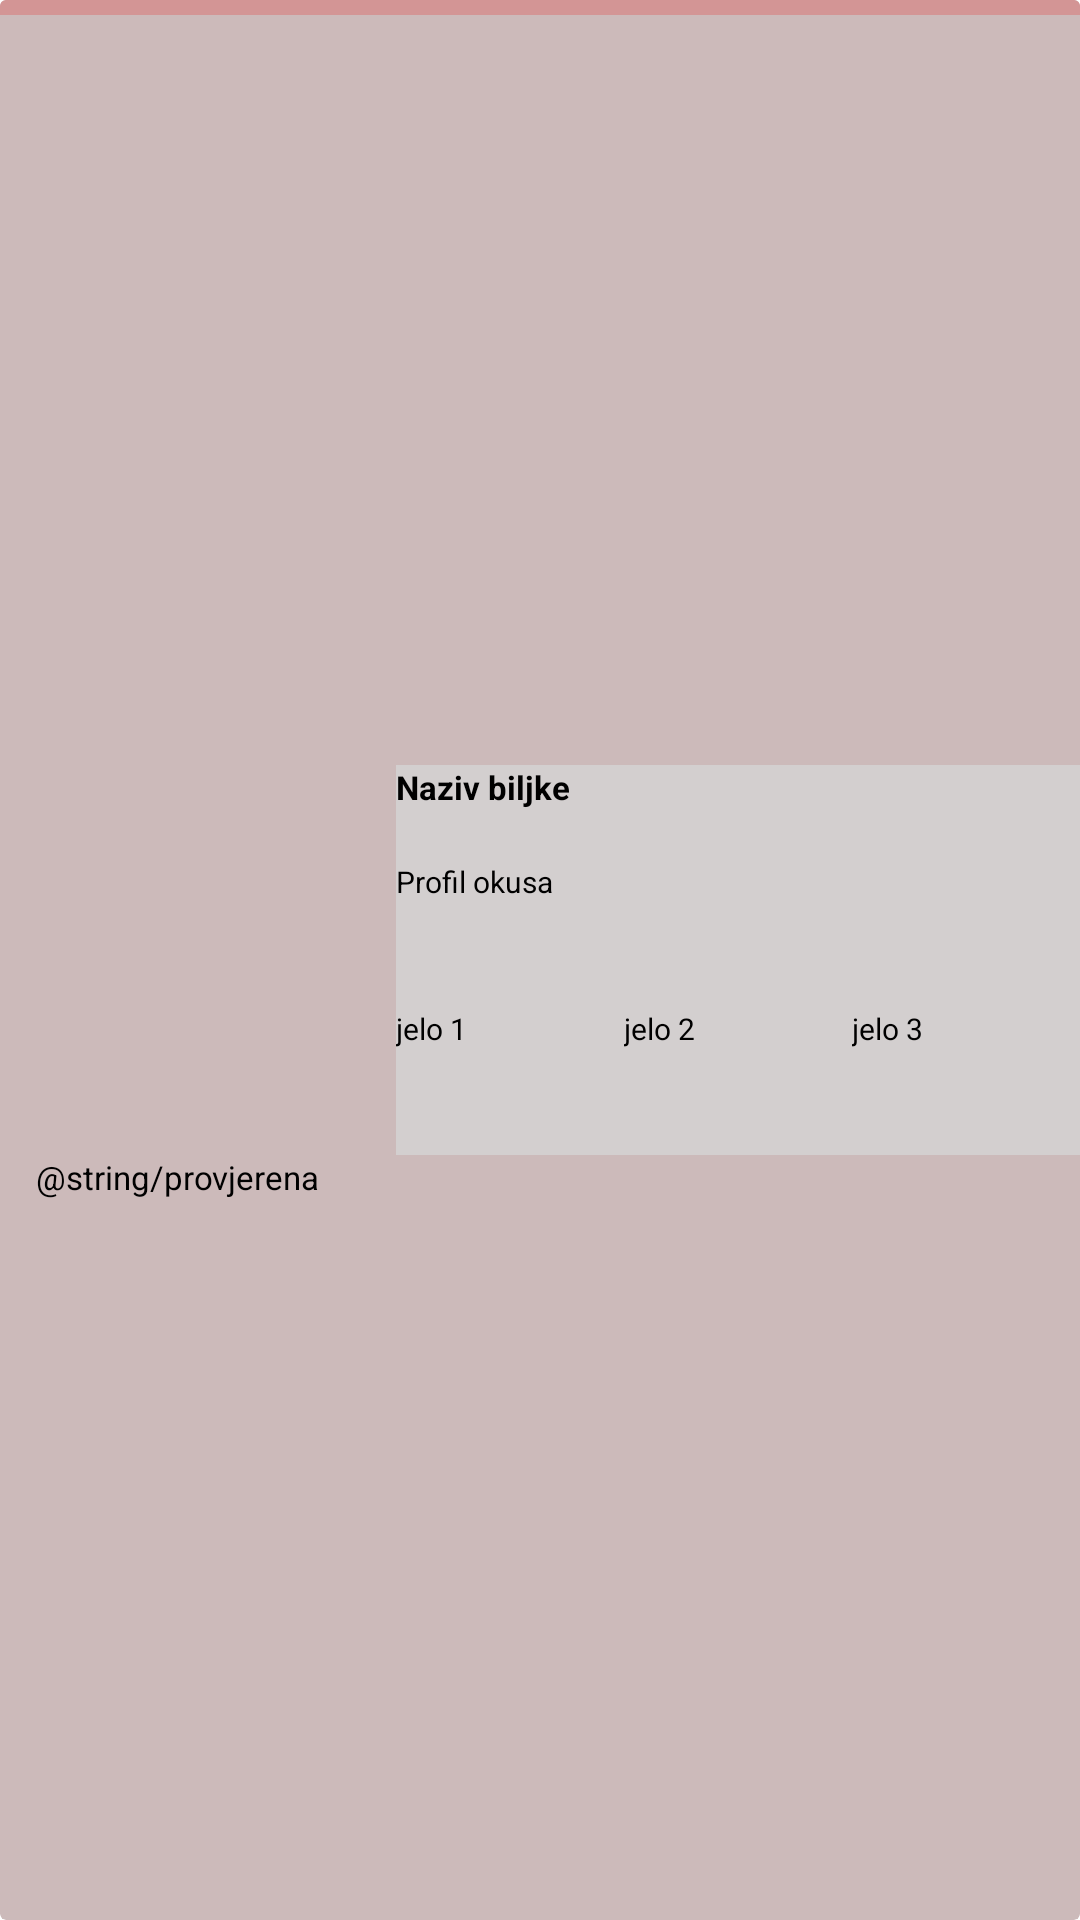

The Android layout XML behind this screen, and the referenced resources:
<!-- AndroidManifest.xml: application theme Theme.Projekat -->
<!-- res/layout/kuharski.xml -->
<?xml version="1.0" encoding="utf-8"?>
<androidx.cardview.widget.CardView xmlns:android="http://schemas.android.com/apk/res/android"
    android:layout_width="match_parent"
    android:layout_height="200dp"
    xmlns:app="http://schemas.android.com/apk/res-auto"
    app:cardBackgroundColor="#CCBABA"
    app:cardElevation="5dp">

    <androidx.constraintlayout.widget.ConstraintLayout
        android:layout_width="match_parent"
        android:layout_height="match_parent">

        <CheckBox
            android:id="@+id/checkBox"
            android:layout_width="wrap_content"
            android:layout_height="20dp"
            app:layout_constraintTop_toBottomOf="@id/slikaItem"
            app:layout_constraintStart_toStartOf="@id/slikaItem"
            android:text="@string/provjerena"
            android:textSize="11sp"
            android:textColor="@color/black"/>

        <ImageView
            android:id="@+id/slikaItem"
            android:layout_width="120dp"
            android:layout_height="130dp"
            android:contentDescription="@string/opisslike"
            android:scaleType="centerCrop"
            app:layout_constraintBottom_toBottomOf="parent"
            app:layout_constraintEnd_toEndOf="parent"
            app:layout_constraintHorizontal_bias="0.05"
            app:layout_constraintStart_toStartOf="parent"
            app:layout_constraintTop_toTopOf="parent" />

        <TextView
            android:id="@+id/nazivItem"
            android:layout_width="0dp"
            android:layout_height="32dp"
            android:background="#D3CFCF"
            android:text="@string/ime"
            android:textColor="@color/black"
            android:textSize="11sp"
            android:textStyle="bold"
            app:layout_constraintBottom_toTopOf="@id/profilOkusaItem"
            app:layout_constraintEnd_toEndOf="parent"
            app:layout_constraintStart_toEndOf="@id/slikaItem"
            app:layout_constraintTop_toTopOf="@id/slikaItem" />

        <TextView
            android:id="@+id/profilOkusaItem"
            android:layout_width="0dp"
            android:layout_height="0dp"
            android:background="#D3CFCF"
            android:text="@string/okus"
            android:textColor="@color/black"
            android:textSize="10sp"
            app:layout_constraintBottom_toTopOf="@id/jelo1Item"
            app:layout_constraintEnd_toEndOf="parent"
            app:layout_constraintStart_toEndOf="@id/slikaItem"
            app:layout_constraintTop_toBottomOf="@id/nazivItem" />

        <TextView
            android:id="@+id/jelo1Item"
            android:layout_width="0dp"
            android:layout_height="0dp"
            android:background="#D3CFCF"
            android:text="@string/jelo1"
            android:textColor="@color/black"
            android:textSize="10sp"
            app:layout_constraintBottom_toBottomOf="@id/slikaItem"
            app:layout_constraintEnd_toStartOf="@id/jelo2Item"
            app:layout_constraintStart_toEndOf="@id/slikaItem"
            app:layout_constraintTop_toBottomOf="@id/profilOkusaItem" />

        <TextView
            android:id="@+id/jelo2Item"
            android:layout_width="0dp"
            android:layout_height="0dp"
            android:background="#D3CFCF"
            android:text="@string/jelo2"
            android:textColor="@color/black"
            android:textSize="10sp"
            app:layout_constraintBottom_toBottomOf="@id/jelo1Item"
            app:layout_constraintEnd_toStartOf="@id/jelo3Item"
            app:layout_constraintStart_toEndOf="@id/jelo1Item"
            app:layout_constraintTop_toTopOf="@id/jelo1Item" />

        <TextView
            android:id="@+id/jelo3Item"
            android:layout_width="0dp"
            android:layout_height="0dp"
            android:background="#D3CFCF"
            android:text="@string/jelo3"
            android:textColor="@color/black"
            android:textSize="10sp"
            app:layout_constraintBottom_toBottomOf="@id/jelo1Item"
            app:layout_constraintEnd_toEndOf="parent"
            app:layout_constraintStart_toEndOf="@id/jelo2Item"
            app:layout_constraintTop_toTopOf="@id/jelo1Item" />

    </androidx.constraintlayout.widget.ConstraintLayout>
    <LinearLayout
        android:layout_width="match_parent"
        android:layout_height="5dp"
        android:background="#D39595"
        android:id="@+id/linija2"
        android:orientation="horizontal"/>
</androidx.cardview.widget.CardView>
<!-- resources referenced by this layout -->
<resources>
  <color name="black">#FF000000</color>
  <string name="ime">Naziv biljke</string>
  <string name="jelo1">jelo 1</string>
  <string name="jelo2">jelo 2</string>
  <string name="jelo3">jelo 3</string>
  <string name="okus">Profil okusa</string>
  <string name="opisslike">Slika biljke</string>
  <style name="Theme.Projekat" parent="Base.Theme.Projekat">
          
          <item name="android:navigationBarColor">@android:color/transparent</item>
          <item name="android:statusBarColor">@android:color/transparent</item>
          <item name="android:windowLightStatusBar">?attr/isLightTheme</item>
      </style>
</resources>
